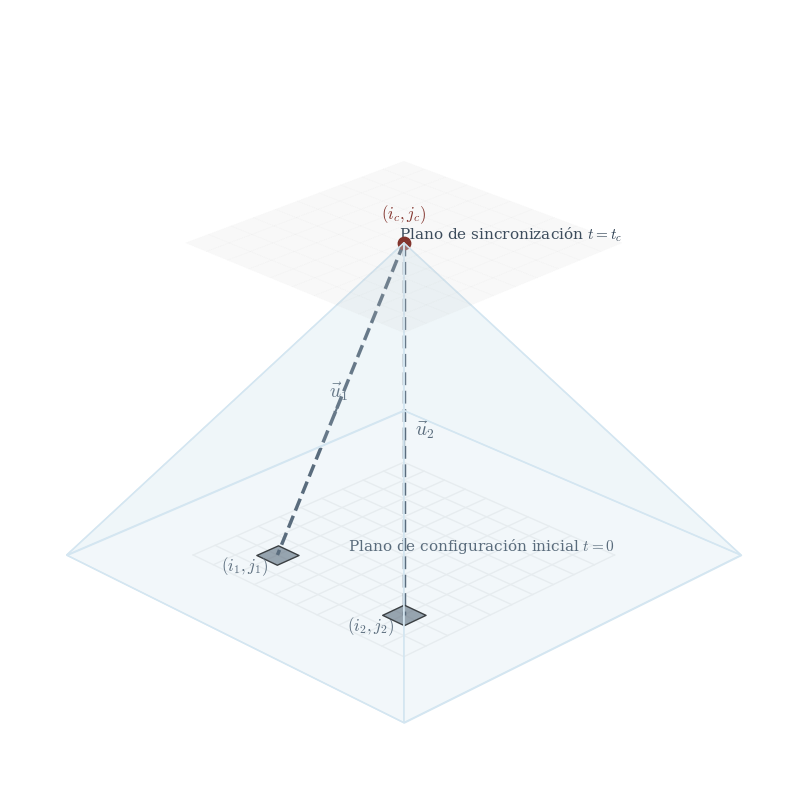

The matplotlib source for this figure:
import numpy as np
import matplotlib.pyplot as plt
from mpl_toolkits.mplot3d.art3d import Poly3DCollection
import os

# Configuración académica global
plt.rcParams['font.family'] = 'serif'
plt.rcParams['mathtext.fontset'] = 'cm'
plt.rcParams['font.size'] = 11

def generar_figura_sincronizacion():
    fig = plt.figure(figsize=(10, 8))
    ax = fig.add_subplot(111, projection='3d')

    # Parámetros del espacio y tiempo
    x_min, x_max = 0, 10
    y_min, y_max = 0, 10
    t_min, t_max = 0, 10

    # Coordenadas del evento
    ic, jc, tc = 5, 5, 8  # Punto de colisión / sincronización
    i1, j1 = 2, 2         # Origen del glider 1
    i2, j2 = 8, 2         # Origen del glider 2

    # Paleta de colores solicitada
    color_grid = "#EFEFEF"
    color_dark = "#2C3E50"
    color_cone = "#D4E6F1"
    color_red = "#7B241C"

    # 1. Ejes y Planos Base
    X_base, Y_base = np.meshgrid(np.linspace(x_min, x_max, 11), np.linspace(y_min, y_max, 11))
    
    # Líneas de cuadrícula sutiles en t=0
    for i in range(x_min, x_max + 1):
        ax.plot([i, i], [y_min, y_max], [0, 0], color=color_grid, lw=1, zorder=1)
    for j in range(y_min, y_max + 1):
        ax.plot([x_min, x_max], [j, j], [0, 0], color=color_grid, lw=1, zorder=1)

    # Etiqueta plano t=0
    ax.text(x_max, y_max, 0, "Plano de configuración inicial $t=0$", 
            color=color_dark, fontsize=11, ha='right', va='bottom')

    # Plano t=tc
    Z_tc = np.full_like(X_base, tc)
    ax.plot_surface(X_base, Y_base, Z_tc, color='white', alpha=0.1, edgecolor='lightgray', linewidth=0.5, linestyle=':', zorder=2)
    ax.text(x_max, y_max, tc, "Plano de sincronización $t=t_c$", 
            color=color_dark, fontsize=11, ha='right', va='bottom')

    # 2. Cono de Luz (Causal Cone)
    # Proyectamos un cono invertido (pirámide de base cuadrada) desde tc hacia t=0
    r = tc  # Radio causal asumiendo c=1 (vecindad de Moore)
    v1 = [ic - r, jc - r, 0]
    v2 = [ic + r, jc - r, 0]
    v3 = [ic + r, jc + r, 0]
    v4 = [ic - r, jc + r, 0]
    apex = [ic, jc, tc]

    faces = [
        [apex, v1, v2],
        [apex, v2, v3],
        [apex, v3, v4],
        [apex, v4, v1]
    ]

    pyramid = Poly3DCollection(faces, facecolors=color_cone, alpha=0.2, edgecolors=color_cone, linewidths=1)
    ax.add_collection3d(pyramid)
    # Base del cono en t=0
    base_face = Poly3DCollection([[v1, v2, v3, v4]], facecolors=color_cone, alpha=0.1, edgecolors=color_cone, linewidths=1)
    ax.add_collection3d(base_face)

    # 3. Punto de Intersección (Colisión)
    ax.scatter(ic, jc, tc, color=color_red, s=80, depthshade=False, zorder=10)
    ax.text(ic, jc, tc + 0.6, "$(i_c, j_c)$", color=color_red, fontsize=12, ha='center', weight='bold')

    # 4. Retroceso Cinemático y Vectores
    # Trayectorias en retroceso
    ax.plot([ic, i1], [jc, j1], [tc, 0], color=color_dark, linestyle='--', linewidth=2.5, zorder=5)
    ax.plot([ic, i2], [jc, j2], [tc, 0], color=color_dark, linestyle='--', linewidth=2.5, zorder=5)

    # Vector u1
    m1x, m1y, m1z = (ic + i1)/2, (jc + j1)/2, tc/2
    d1x, d1y, d1z = i1 - ic, j1 - jc, -tc
    ax.quiver(m1x, m1y, m1z, d1x, d1y, d1z, color=color_dark, length=0.4, normalize=True, arrow_length_ratio=0.3, zorder=6)
    ax.text(m1x - 0.5, m1y, m1z, "$\\vec{u}_1$", color=color_dark, fontsize=14, zorder=7)

    # Vector u2
    m2x, m2y, m2z = (ic + i2)/2, (jc + j2)/2, tc/2
    d2x, d2y, d2z = i2 - ic, j2 - jc, -tc
    ax.quiver(m2x, m2y, m2z, d2x, d2y, d2z, color=color_dark, length=0.4, normalize=True, arrow_length_ratio=0.3, zorder=6)
    ax.text(m2x + 0.5, m2y, m2z, "$\\vec{u}_2$", color=color_dark, fontsize=14, zorder=7)

    # 5. Semillas Iniciales (Bounding Boxes en t=0)
    def draw_seed(x, y, label):
        d = 0.5
        # Parche cuadrado 3x3 representativo
        seed_faces = [[[x-d, y-d, 0], [x+d, y-d, 0], [x+d, y+d, 0], [x-d, y+d, 0]]]
        seed_poly = Poly3DCollection(seed_faces, facecolors=color_dark, alpha=0.6, edgecolors='black', linewidths=1)
        ax.add_collection3d(seed_poly)
        ax.text(x, y - 1.5, 0, label, color=color_dark, fontsize=12, ha='center')

    draw_seed(i1, j1, "$(i_1, j_1)$")
    draw_seed(i2, j2, "$(i_2, j_2)$")

    # 6. Formato Académico
    ax.set_axis_off()
    ax.set_box_aspect([1, 1, 0.8])  # Proporciones isométricas relativas

    # Ajuste de límites para evitar recortes
    ax.set_xlim(x_min -3, x_max + 3)
    ax.set_ylim(y_min - 3, y_max + 3)
    ax.set_zlim(0, tc + 1)
    
    # Orientación de la cámara para mejor visualización de 3D
    ax.view_init(elev=25, azim=-45)

    # Guardar archivo PDF en el mismo directorio que el script
    script_dir = os.path.dirname(os.path.abspath(__file__)) if '__file__' in globals() else os.getcwd()
    output_path = os.path.join(script_dir, "sincronizacion_colision.pdf")
    
    plt.tight_layout()
    plt.savefig(output_path, format='pdf', bbox_inches='tight', dpi=300)
    print(f"Figura teórica generada y guardada exitosamente en:\n{output_path}")

if __name__ == '__main__':
    generar_figura_sincronizacion()
